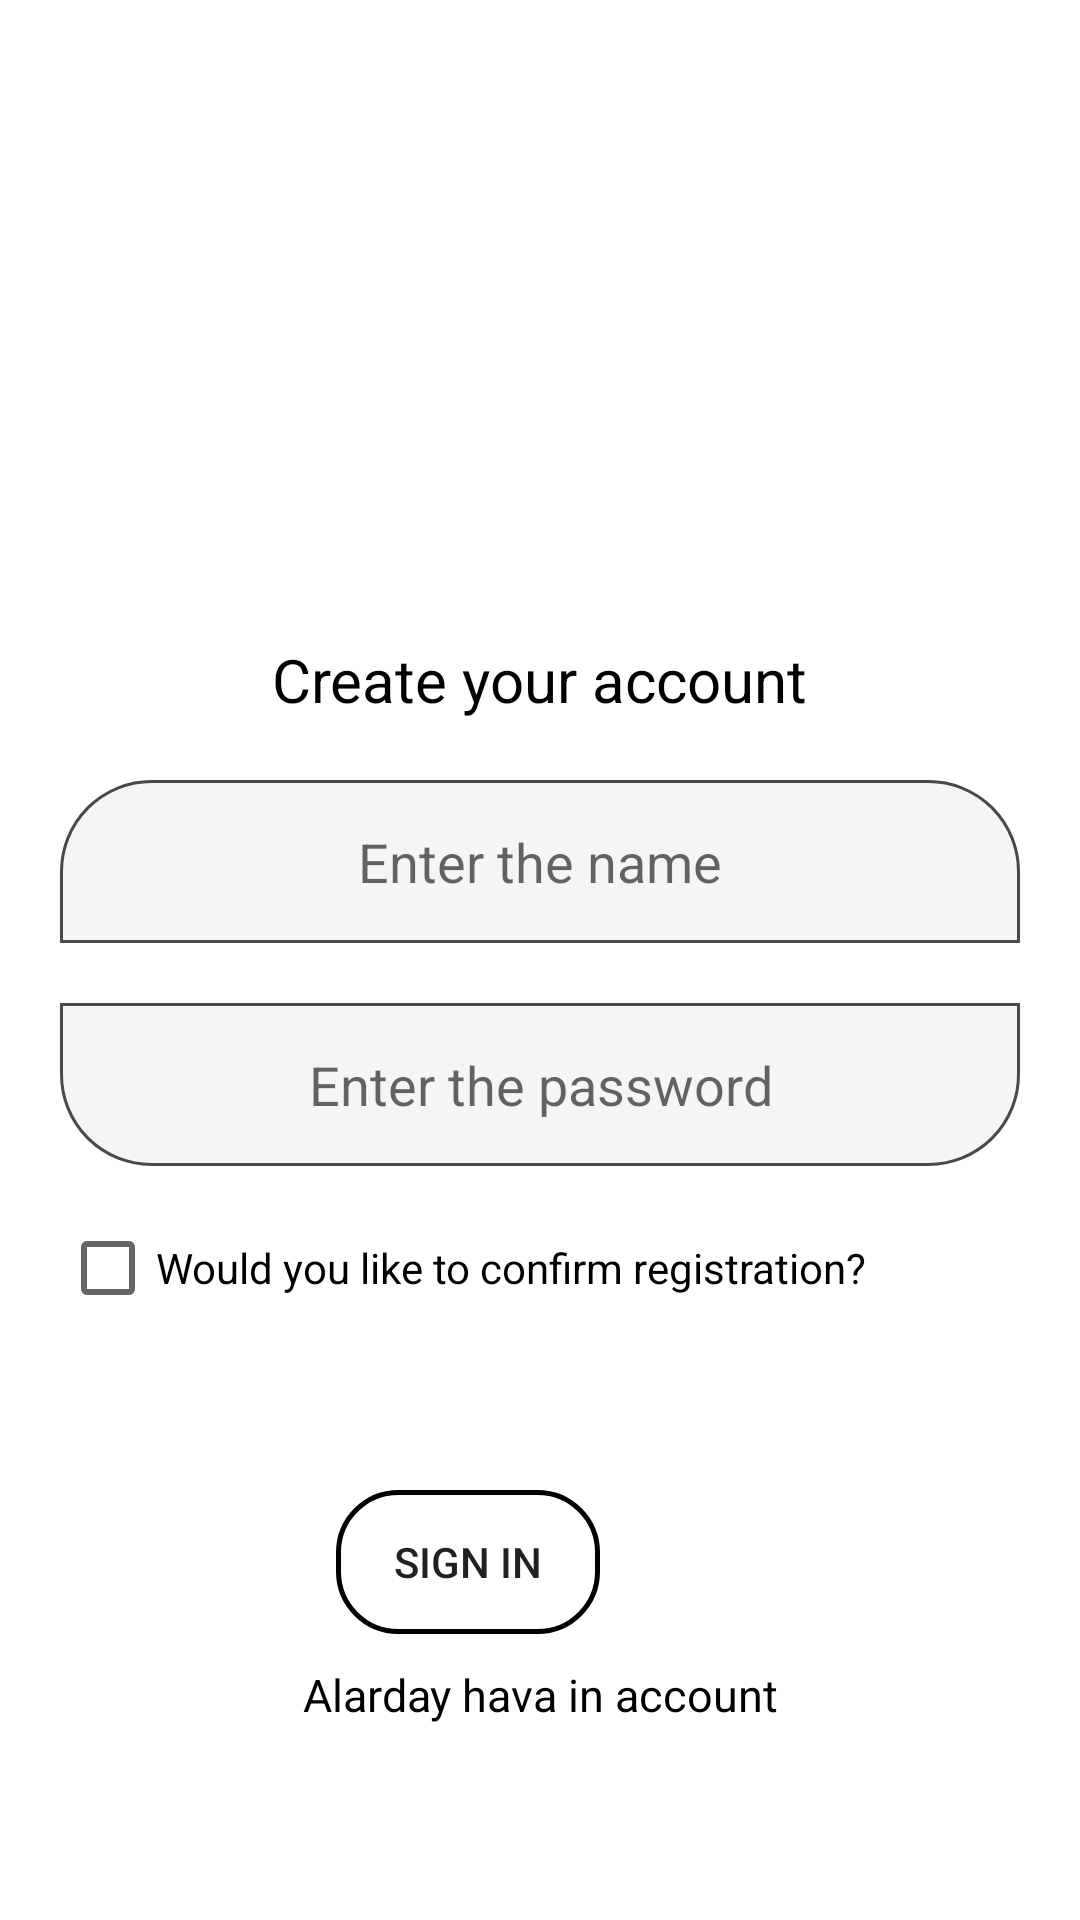

This screen was rendered from an Android layout file. Write that file and the resources it references.
<!-- AndroidManifest.xml: application theme Theme.Final_P -->
<!-- res/layout/activity_sign_in.xml -->
<?xml version="1.0" encoding="utf-8"?>
<androidx.constraintlayout.widget.ConstraintLayout xmlns:android="http://schemas.android.com/apk/res/android"
    xmlns:app="http://schemas.android.com/apk/res-auto"
    xmlns:tools="http://schemas.android.com/tools"
    android:layout_width="match_parent"
    android:layout_height="match_parent"
    tools:context=".sign_In_Activity">
    <ImageView
        android:layout_width="match_parent"
        android:layout_height="180dp"
       app:layout_constraintBottom_toTopOf="@id/text"
        app:layout_constraintTop_toTopOf="parent"
        android:src="@drawable/baseline_person_24"/>
<TextView
    android:id="@+id/text"
    android:layout_width="wrap_content"
    android:layout_height="wrap_content"
    android:text="Create your account"
    android:textColor="#000"
    android:textSize="20sp"
    app:layout_constraintBottom_toBottomOf="parent"
    app:layout_constraintStart_toStartOf="parent"
    android:layout_marginBottom="400dp"
    app:layout_constraintEnd_toEndOf="parent"/>

    <EditText
        android:id="@+id/edit_name"
        android:layout_width="match_parent"
        android:layout_height="wrap_content"
        android:layout_margin="20dp"
        android:inputType="text"
        android:gravity="center"
        android:hint="Enter the name"
        app:layout_constraintStart_toStartOf="parent"
        app:layout_constraintEnd_toEndOf="parent"
        android:background="@drawable/shap1"
        android:padding="15dp"
        app:layout_constraintTop_toBottomOf="@id/text"/>
    <EditText
        android:id="@+id/edit_password"
        android:layout_width="match_parent"
        android:gravity="center"
        android:hint="Enter the password"
        android:layout_height="wrap_content"
        android:layout_margin="20dp"
        android:inputType="textPassword"
        app:layout_constraintStart_toStartOf="parent"
        app:layout_constraintEnd_toEndOf="parent"
        android:background="@drawable/shape2"
        android:padding="15dp"
        app:layout_constraintTop_toBottomOf="@id/edit_name"/>


    <CheckBox
        android:id="@+id/chekeBox"
        android:layout_width="wrap_content"
        android:layout_height="wrap_content"
        app:layout_constraintTop_toBottomOf="@id/edit_password"
        android:layout_marginStart="20dp"
        android:layout_marginTop="10dp"
        app:layout_constraintStart_toStartOf="parent"
        android:text="Would you like to confirm registration?"/>

    <Button
        android:id="@+id/button_signin"
        android:layout_width="wrap_content"
        android:layout_height="wrap_content"
        android:layout_marginEnd="160dp"
        android:background="@drawable/edit"
        app:layout_constraintTop_toBottomOf="@id/chekeBox"
        android:layout_marginTop="50dp"
        android:text="sign in"
        app:layout_constraintEnd_toEndOf="parent"/>



    <TextView
        android:id="@+id/signUp"
        android:layout_width="wrap_content"
        android:layout_height="wrap_content"
        android:text="Alarday hava in account"
        app:layout_constraintTop_toBottomOf="@id/button_signin"
        app:layout_constraintStart_toStartOf="parent"
        app:layout_constraintEnd_toEndOf="parent"
        android:layout_marginTop="10dp"
        android:textColor="#000"
        android:textSize="15sp"/>

</androidx.constraintlayout.widget.ConstraintLayout>
<!-- resources referenced by this layout -->
<resources>
  <!-- drawable edit (drawable) -->
  <?xml version="1.0" encoding="utf-8"?>
  <shape xmlns:android="http://schemas.android.com/apk/res/android">
  <stroke android:color="#000" android:width="1.5dp"/>
      <corners android:radius="20dp"/>
      <padding android:top="10dp" android:bottom="10dp"/>
  </shape>
  <!-- drawable shap1 (drawable) -->
  <?xml version="1.0" encoding="utf-8"?>
  <shape android:shape="rectangle" xmlns:android="http://schemas.android.com/apk/res/android">
  
      <stroke  android:color="#494949" android:width="1dp"/>
      <corners android:topRightRadius="30dp"
               android:topLeftRadius="30dp"/>
      <solid android:color="#33CDCDCD"/>
  
  </shape>
  <!-- drawable shape2 (drawable) -->
  <?xml version="1.0" encoding="utf-8"?>
  <shape android:shape="rectangle" xmlns:android="http://schemas.android.com/apk/res/android">
  
      <stroke  android:color="#494949" android:width="1dp"/>
      <corners android:bottomLeftRadius="30dp"
          android:bottomRightRadius="30dp"/>
      <solid android:color="#33CDCDCD"/>
  
  </shape>
  <style name="Theme.Final_P" parent="Theme.MaterialComponents.DayNight.NoActionBar">
          
          <item name="colorPrimary">@color/purple_500</item>
          <item name="colorPrimaryVariant">@color/purple_700</item>
          <item name="colorOnPrimary">@color/white</item>
          
          <item name="colorSecondary">@color/teal_200</item>
          <item name="colorSecondaryVariant">@color/teal_700</item>
          <item name="colorOnSecondary">@color/black</item>
          
          <item name="android:statusBarColor">?attr/colorPrimaryVariant</item>
          
      </style>
  <!-- not gathered from this repository: default colours our renderer supplied (Android Studio template values) -->
  <color name="purple_500">#FF6200EE</color>
  <color name="purple_700">#FF3700B3</color>
  <color name="teal_200">#FF03DAC5</color>
  <color name="teal_700">#FF018786</color>
  <color name="black">#FF000000</color>
  <color name="white">#FFFFFFFF</color>
</resources>
